Run: headless pygame with SDL's dummy video driver; simulated clock (each Clock.tick advances the game by its frame time, no real sleeping); random seed 0; keys injected as events and as key.get_pressed() state; no mouse input.
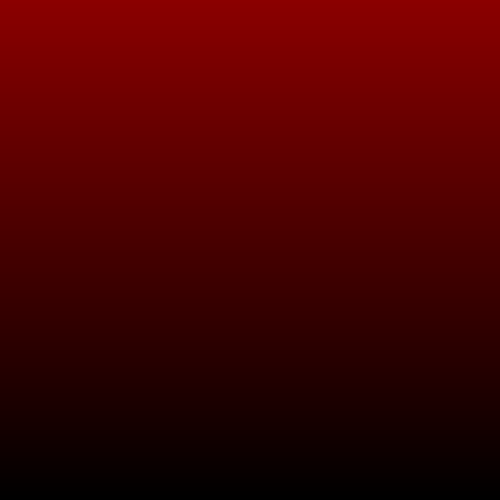
Frame 1 of 4 · flips 1–60 · no input
Frame 2 of 4 · flips 61–180 · tapped SPACE, RETURN · held RIGHT (→), D · screen unchanged from frame 1, image omitted
Frame 3 of 4 · flips 181–300 · held DOWN (↓), S · screen unchanged from frame 2, image omitted
Frame 4 of 4 · flips 301–420 · held LEFT (←), A, UP (↑), W · screen unchanged from frame 3, image omitted

The pygame program that drew these frames:

import pygame as py
import sys

py.init()
font = py.font.SysFont(None, 36)
width = 500
height = 500
screen = py.display.set_mode((width, height), py.DOUBLEBUF)

black = [0, 0, 0]
crimson = [139, 0, 0]
dark_purple = [26, 3, 0]

def gradient(w, h, col_top, col_bot):
    bg_surf = py.Surface((1, 2))
    bg_surf.set_at((0, 0), col_top)
    bg_surf.set_at((0, 1), col_bot)
    grad_surf = py.transform.smoothscale(bg_surf, (w, h))
    return grad_surf

bg_1 = gradient(width, height, crimson, black)


background = bg_1
clock = py.time.Clock()
run = True
while run:
    for event in py.event.get():
        if event.type == py.QUIT:
            run = False

    screen.blit(background, (0, 0))
    py.display.flip()
    clock.tick(60)

py.quit()
sys.exit()
